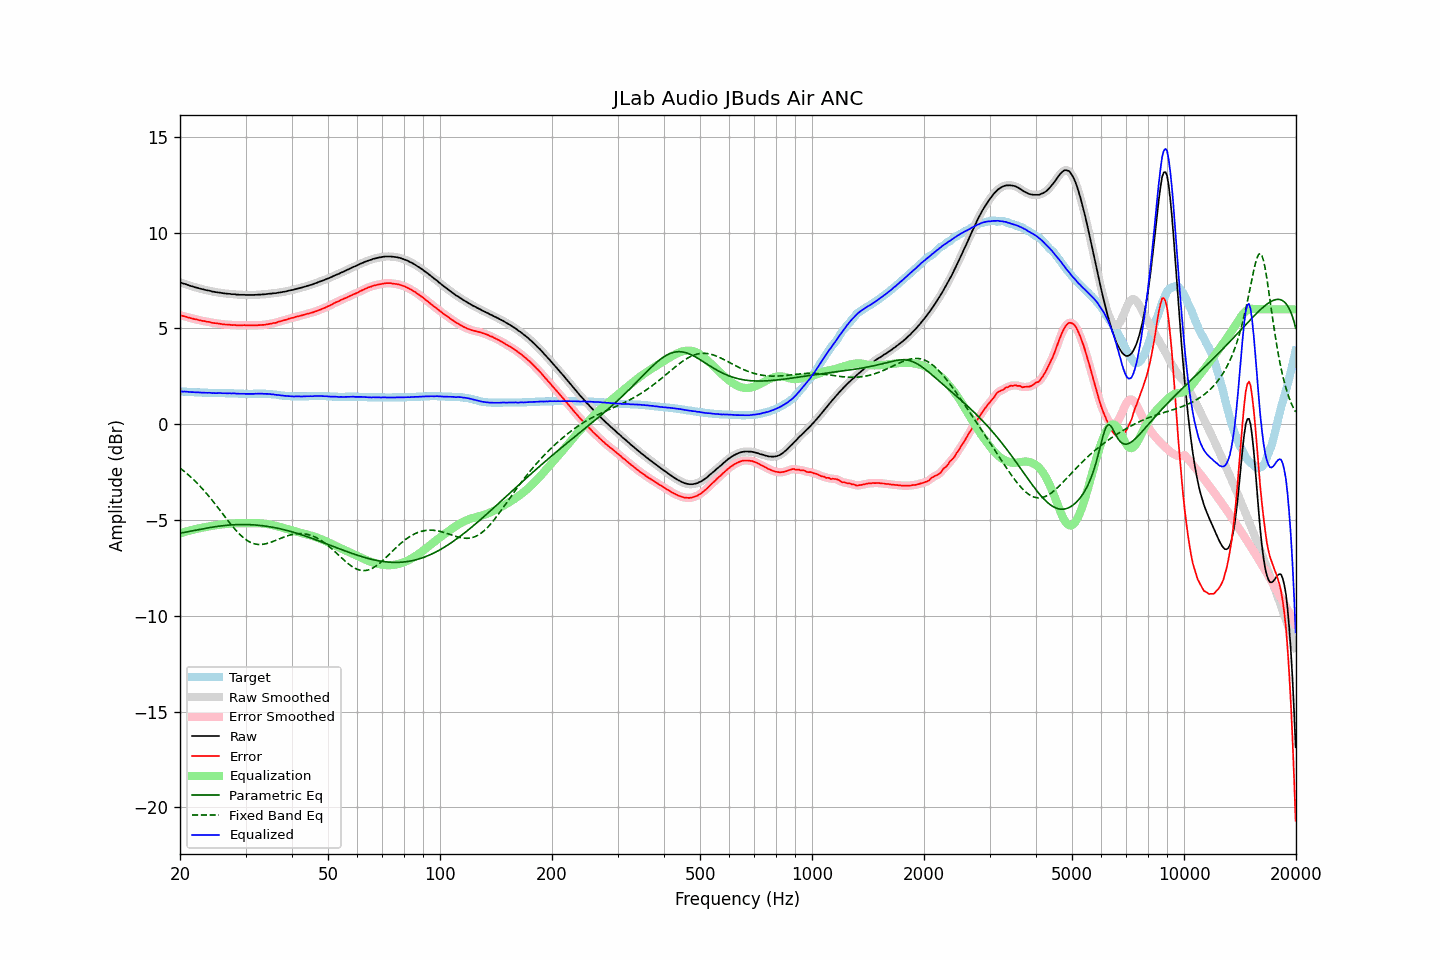

Values plotted in this chart, from the file beside it:
frequency, raw, error, smoothed, error_smoothed, equalization, parametric_eq, fixed_band_eq, equalized_raw, equalized_smoothed, target
20.00, 7.41, 5.70, 7.41, 5.69, -5.69, -5.69, -2.29, 1.71, 1.71, 1.71
20.20, 7.38, 5.67, 7.38, 5.67, -5.67, -5.67, -2.35, 1.71, 1.71, 1.71
20.40, 7.35, 5.64, 7.35, 5.65, -5.65, -5.66, -2.42, 1.70, 1.71, 1.70
20.61, 7.33, 5.63, 7.32, 5.62, -5.62, -5.64, -2.49, 1.71, 1.70, 1.70
20.81, 7.30, 5.60, 7.30, 5.60, -5.60, -5.63, -2.56, 1.70, 1.70, 1.69
21.02, 7.27, 5.58, 7.27, 5.58, -5.58, -5.61, -2.63, 1.69, 1.69, 1.69
21.23, 7.24, 5.55, 7.24, 5.55, -5.55, -5.59, -2.70, 1.68, 1.68, 1.68
21.44, 7.21, 5.52, 7.21, 5.53, -5.53, -5.58, -2.78, 1.67, 1.68, 1.68
21.66, 7.19, 5.52, 7.18, 5.51, -5.51, -5.56, -2.86, 1.68, 1.67, 1.67
21.87, 7.16, 5.48, 7.16, 5.49, -5.49, -5.55, -2.94, 1.67, 1.67, 1.67
22.09, 7.14, 5.47, 7.14, 5.47, -5.47, -5.53, -3.02, 1.67, 1.67, 1.66
22.31, 7.12, 5.45, 7.11, 5.45, -5.45, -5.51, -3.11, 1.67, 1.66, 1.66
22.54, 7.09, 5.43, 7.09, 5.43, -5.43, -5.50, -3.20, 1.66, 1.66, 1.66
22.76, 7.07, 5.41, 7.07, 5.41, -5.42, -5.48, -3.29, 1.65, 1.65, 1.65
22.99, 7.05, 5.40, 7.05, 5.40, -5.40, -5.46, -3.38, 1.65, 1.65, 1.65
23.22, 7.03, 5.39, 7.03, 5.38, -5.38, -5.45, -3.47, 1.65, 1.64, 1.64
23.45, 7.01, 5.36, 7.01, 5.37, -5.37, -5.43, -3.57, 1.64, 1.64, 1.64
23.69, 6.99, 5.35, 6.99, 5.35, -5.35, -5.42, -3.67, 1.64, 1.64, 1.64
23.92, 6.98, 5.34, 6.97, 5.34, -5.33, -5.40, -3.77, 1.64, 1.64, 1.63
24.16, 6.96, 5.32, 6.95, 5.32, -5.32, -5.39, -3.87, 1.64, 1.64, 1.63
24.40, 6.93, 5.29, 6.93, 5.30, -5.30, -5.38, -3.97, 1.62, 1.63, 1.63
24.65, 6.92, 5.29, 6.91, 5.28, -5.29, -5.36, -4.08, 1.63, 1.62, 1.63
24.89, 6.90, 5.27, 6.90, 5.27, -5.28, -5.35, -4.18, 1.62, 1.62, 1.62
25.14, 6.89, 5.26, 6.89, 5.27, -5.26, -5.34, -4.29, 1.62, 1.63, 1.62
25.39, 6.88, 5.25, 6.88, 5.25, -5.25, -5.33, -4.40, 1.63, 1.63, 1.62
25.65, 6.87, 5.25, 6.86, 5.24, -5.24, -5.32, -4.51, 1.63, 1.63, 1.62
25.91, 6.85, 5.23, 6.85, 5.23, -5.23, -5.31, -4.62, 1.62, 1.62, 1.62
26.16, 6.84, 5.21, 6.84, 5.22, -5.22, -5.30, -4.73, 1.62, 1.62, 1.62
26.43, 6.83, 5.21, 6.83, 5.21, -5.21, -5.29, -4.84, 1.62, 1.62, 1.62
26.69, 6.82, 5.21, 6.82, 5.20, -5.20, -5.28, -4.95, 1.62, 1.62, 1.61
26.96, 6.81, 5.20, 6.81, 5.20, -5.19, -5.27, -5.05, 1.61, 1.62, 1.61
27.23, 6.81, 5.20, 6.80, 5.19, -5.19, -5.26, -5.16, 1.62, 1.61, 1.61
27.50, 6.79, 5.18, 6.80, 5.18, -5.18, -5.26, -5.26, 1.61, 1.61, 1.61
27.77, 6.79, 5.18, 6.79, 5.18, -5.18, -5.25, -5.36, 1.61, 1.61, 1.61
28.05, 6.79, 5.18, 6.78, 5.17, -5.17, -5.25, -5.46, 1.61, 1.61, 1.60
28.33, 6.77, 5.17, 6.77, 5.17, -5.17, -5.24, -5.56, 1.60, 1.60, 1.60
28.62, 6.77, 5.17, 6.77, 5.17, -5.17, -5.24, -5.65, 1.60, 1.60, 1.60
28.90, 6.76, 5.17, 6.76, 5.16, -5.17, -5.24, -5.74, 1.59, 1.59, 1.59
29.19, 6.76, 5.17, 6.76, 5.17, -5.17, -5.24, -5.82, 1.59, 1.59, 1.59
29.48, 6.76, 5.17, 6.76, 5.17, -5.17, -5.24, -5.89, 1.59, 1.59, 1.59
29.78, 6.76, 5.17, 6.75, 5.17, -5.17, -5.24, -5.96, 1.59, 1.59, 1.58
30.08, 6.75, 5.17, 6.75, 5.17, -5.17, -5.24, -6.03, 1.58, 1.59, 1.58
30.38, 6.75, 5.17, 6.75, 5.17, -5.16, -5.24, -6.08, 1.58, 1.58, 1.58
30.68, 6.75, 5.17, 6.75, 5.17, -5.16, -5.24, -6.13, 1.58, 1.58, 1.58
30.99, 6.75, 5.17, 6.75, 5.16, -5.16, -5.25, -6.17, 1.58, 1.58, 1.58
31.30, 6.75, 5.17, 6.75, 5.16, -5.16, -5.25, -6.21, 1.58, 1.58, 1.58
31.61, 6.75, 5.16, 6.75, 5.16, -5.16, -5.26, -6.24, 1.58, 1.59, 1.59
31.93, 6.76, 5.16, 6.75, 5.16, -5.16, -5.26, -6.26, 1.59, 1.59, 1.59
32.24, 6.76, 5.17, 6.76, 5.17, -5.17, -5.27, -6.27, 1.59, 1.59, 1.59
32.57, 6.77, 5.17, 6.77, 5.17, -5.17, -5.28, -6.28, 1.60, 1.60, 1.59
32.89, 6.77, 5.18, 6.77, 5.18, -5.17, -5.29, -6.28, 1.59, 1.59, 1.59
33.22, 6.78, 5.19, 6.77, 5.18, -5.18, -5.30, -6.27, 1.60, 1.59, 1.59
33.55, 6.78, 5.19, 6.78, 5.19, -5.19, -5.31, -6.26, 1.59, 1.59, 1.59
33.89, 6.79, 5.20, 6.79, 5.20, -5.20, -5.32, -6.25, 1.59, 1.59, 1.59
34.23, 6.80, 5.21, 6.80, 5.21, -5.21, -5.33, -6.23, 1.59, 1.59, 1.58
34.57, 6.81, 5.23, 6.81, 5.23, -5.23, -5.34, -6.20, 1.58, 1.58, 1.58
34.92, 6.82, 5.24, 6.82, 5.24, -5.24, -5.36, -6.18, 1.58, 1.58, 1.57
35.27, 6.82, 5.25, 6.82, 5.26, -5.26, -5.37, -6.15, 1.56, 1.57, 1.56
35.62, 6.84, 5.28, 6.83, 5.27, -5.28, -5.39, -6.12, 1.56, 1.55, 1.55
35.97, 6.84, 5.29, 6.84, 5.29, -5.30, -5.40, -6.08, 1.54, 1.54, 1.55
... 635 more rows
